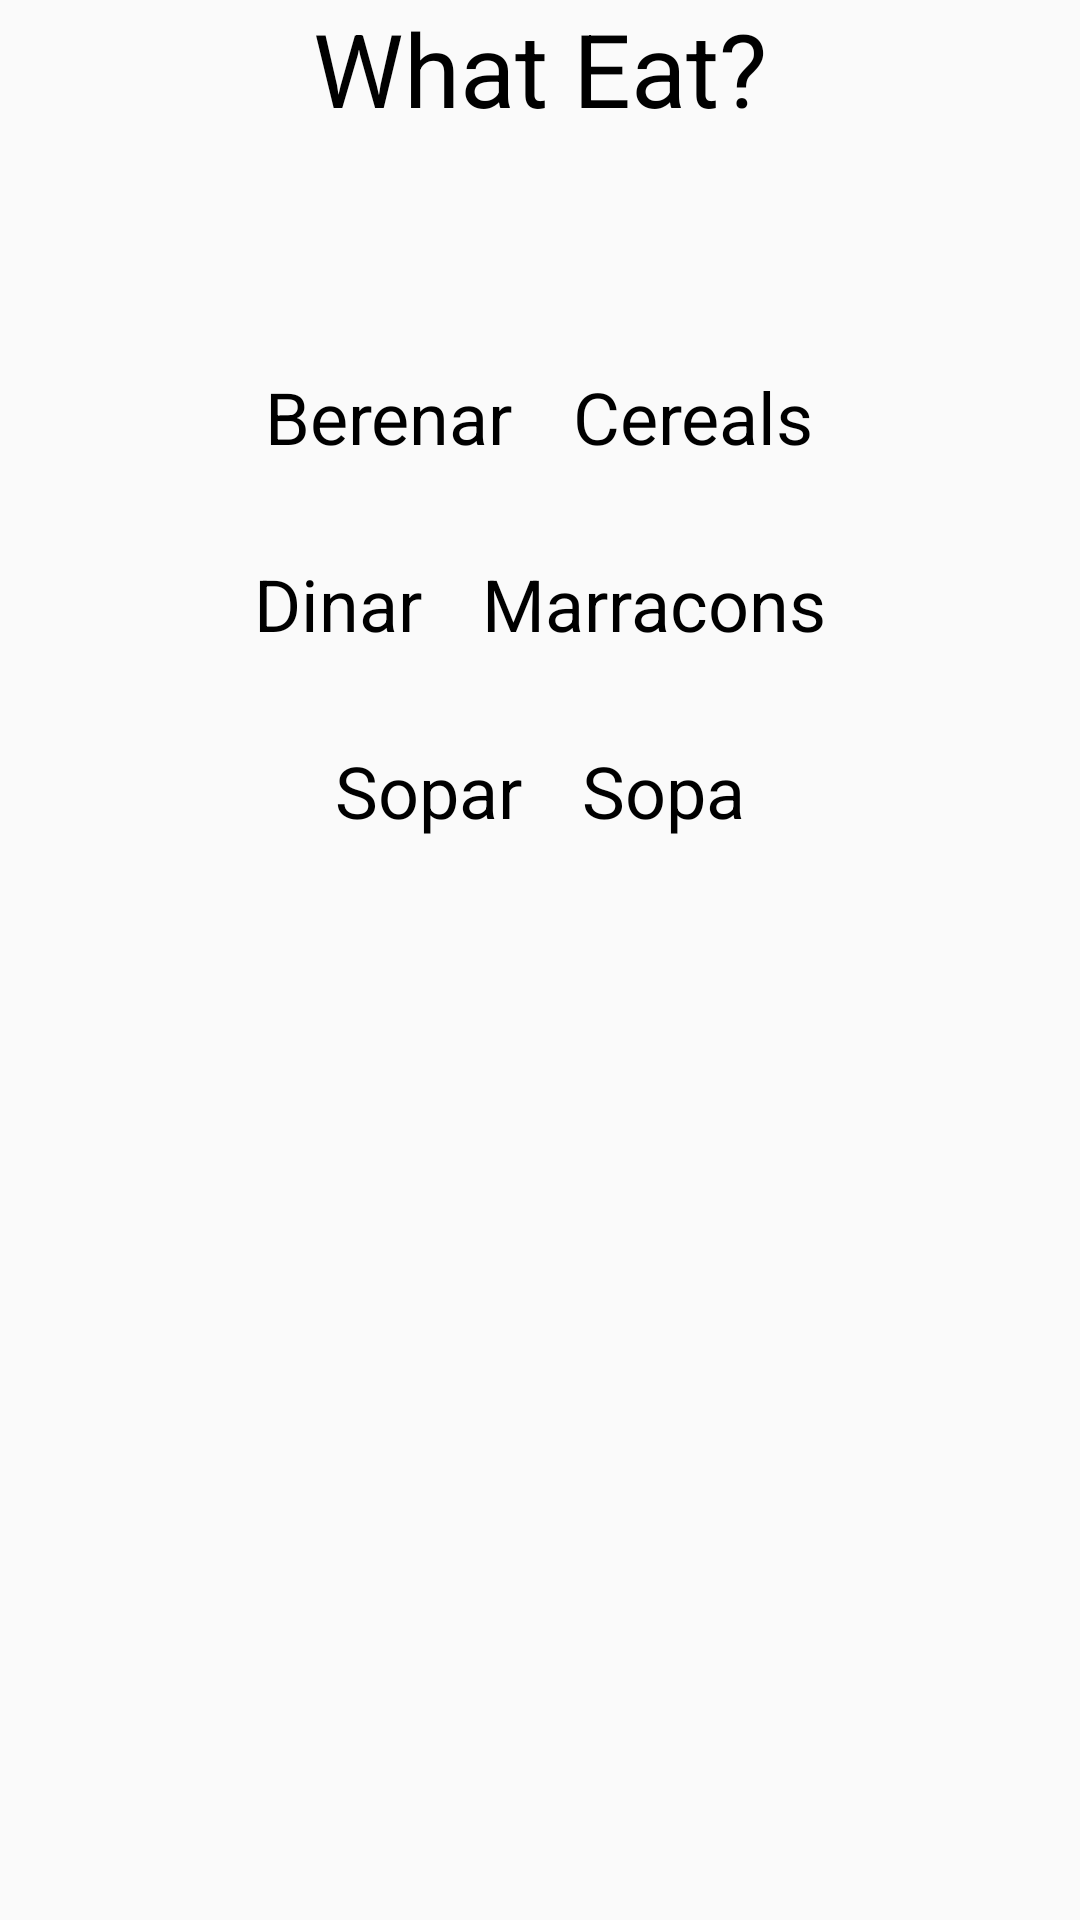

Write the Android layout XML for this screen, with the resource values it uses.
<!-- AndroidManifest.xml: application theme AppTheme -->
<!-- res/layout/content_main.xml -->
<?xml version="1.0" encoding="utf-8"?>
<android.support.constraint.ConstraintLayout xmlns:android="http://schemas.android.com/apk/res/android"
    xmlns:app="http://schemas.android.com/apk/res-auto"
    xmlns:tools="http://schemas.android.com/tools"
    android:layout_width="match_parent"
    android:layout_height="match_parent"
    app:layout_behavior="@string/appbar_scrolling_view_behavior"
    tools:context=".activities.MainActivity"
    tools:showIn="@layout/activity_main">

    <RelativeLayout
        android:layout_width="match_parent"
        android:layout_height="wrap_content"
        tools:ignore="MissingConstraints">

        <TextView
            android:id="@+id/title"
            android:layout_width="wrap_content"
            android:layout_height="wrap_content"
            android:layout_centerHorizontal="true"
            android:text="@string/app_name"
            android:textColor="@color/colorText"
            android:textSize="@dimen/textTitle" />

        <TextView
            android:layout_width="wrap_content"
            android:layout_height="wrap_content"
            android:id="@+id/today"
            android:layout_below="@+id/title"
            android:layout_marginTop="15dp"
            android:layout_centerHorizontal="true"
            android:textColor="@color/colorText"
            android:textSize="@dimen/textMain"/>

        <RelativeLayout
            android:id="@+id/RelativeMenjada1"
            android:layout_width="wrap_content"
            android:layout_height="wrap_content"
            android:layout_below="@+id/today"
            android:layout_centerHorizontal="true"
            android:layout_marginTop="30dp">

            <TextView
                android:id="@+id/menjada1"
                android:layout_width="wrap_content"
                android:layout_height="wrap_content"
                android:text="@string/menjada1"
                android:textColor="@color/colorText"
                android:textSize="@dimen/textMain"
                tools:ignore="MissingConstraints" />

            <TextView
                android:id="@+id/aliment1"
                android:layout_width="wrap_content"
                android:layout_height="wrap_content"
                android:layout_centerHorizontal="true"
                android:layout_marginLeft="20dp"
                android:layout_toEndOf="@id/menjada1"
                android:text="Cereals"
                android:textColor="@color/colorText"
                android:textSize="@dimen/textMain"
                tools:ignore="MissingConstraints" />
        </RelativeLayout>

        <RelativeLayout
            android:id="@+id/RelativeMenjada2"
            android:layout_width="wrap_content"
            android:layout_height="wrap_content"
            android:layout_below="@+id/RelativeMenjada1"
            android:layout_centerHorizontal="true"
            android:layout_marginTop="30dp">

            <TextView
                android:id="@+id/menjada2"
                android:layout_width="wrap_content"
                android:layout_height="wrap_content"
                android:text="@string/menjada2"
                android:textColor="@color/colorText"
                android:textSize="@dimen/textMain"
                tools:ignore="MissingConstraints" />

            <TextView
                android:id="@+id/aliment2"
                android:layout_width="wrap_content"
                android:layout_height="wrap_content"
                android:layout_centerHorizontal="true"
                android:layout_marginLeft="20dp"
                android:layout_toEndOf="@id/menjada2"
                android:text="Marracons"
                android:textColor="@color/colorText"
                android:textSize="@dimen/textMain"
                tools:ignore="MissingConstraints" />
        </RelativeLayout>

        <RelativeLayout
            android:id="@+id/RelativeMenjada3"
            android:layout_width="wrap_content"
            android:layout_height="wrap_content"
            android:layout_below="@+id/RelativeMenjada2"
            android:layout_centerHorizontal="true"
            android:layout_marginTop="30dp">

            <TextView
                android:id="@+id/menjada3"
                android:layout_width="wrap_content"
                android:layout_height="wrap_content"
                android:text="@string/menjada3"
                android:textColor="@color/colorText"
                android:textSize="@dimen/textMain"
                tools:ignore="MissingConstraints" />

            <TextView
                android:id="@+id/aliment3"
                android:layout_width="wrap_content"
                android:layout_height="wrap_content"
                android:layout_centerHorizontal="true"
                android:layout_marginLeft="20dp"
                android:layout_toEndOf="@id/menjada3"
                android:text="Sopa"
                android:textColor="@color/colorText"
                android:textSize="@dimen/textMain"
                tools:ignore="MissingConstraints" />
        </RelativeLayout>

        <RelativeLayout
            android:id="@+id/RelativeMenjada4"
            android:layout_width="wrap_content"
            android:layout_height="wrap_content"
            android:layout_below="@+id/RelativeMenjada3"
            android:layout_centerHorizontal="true"
            android:layout_marginTop="30dp">

            <TextView
                android:id="@+id/menjada4"
                android:layout_width="wrap_content"
                android:layout_height="wrap_content"
                android:text="@string/menjada4"
                android:textColor="@color/colorText"
                android:textSize="@dimen/textMain"
                tools:ignore="MissingConstraints" />

            <TextView
                android:id="@+id/aliment4"
                android:layout_width="wrap_content"
                android:layout_height="wrap_content"
                android:layout_centerHorizontal="true"
                android:layout_marginLeft="20dp"
                android:layout_toEndOf="@id/menjada4"
                android:text=""
                android:textColor="@color/colorText"
                android:textSize="@dimen/textMain"
                tools:ignore="MissingConstraints" />
        </RelativeLayout>

        <RelativeLayout
            android:id="@+id/RelativeMenjada5"
            android:layout_width="wrap_content"
            android:layout_height="wrap_content"
            android:layout_below="@+id/RelativeMenjada4"
            android:layout_centerHorizontal="true"
            android:layout_marginTop="30dp">

            <TextView
                android:id="@+id/menjada5"
                android:layout_width="wrap_content"
                android:layout_height="wrap_content"
                android:text="@string/menjada5"
                android:textColor="@color/colorText"
                android:textSize="@dimen/textMain"
                tools:ignore="MissingConstraints" />

            <TextView
                android:id="@+id/aliment5"
                android:layout_width="wrap_content"
                android:layout_height="wrap_content"
                android:layout_centerHorizontal="true"
                android:layout_marginLeft="20dp"
                android:layout_toEndOf="@id/menjada5"
                android:text=""
                android:textColor="@color/colorText"
                android:textSize="@dimen/textMain"
                tools:ignore="MissingConstraints" />
        </RelativeLayout>
    </RelativeLayout>

</android.support.constraint.ConstraintLayout>
<!-- resources referenced by this layout -->
<resources>
  <color name="colorText">#000000</color>
  <dimen name="textMain">24dp</dimen>
  <dimen name="textTitle">34dp</dimen>
  <string name="app_name">What Eat?</string>
  <string name="menjada1">Berenar</string>
  <string name="menjada2">Dinar</string>
  <string name="menjada3">Sopar</string>
  <string name="menjada4" />
  <string name="menjada5" />
  <style name="AppTheme" parent="Theme.AppCompat.Light.DarkActionBar">
          
          <item name="colorPrimary">@color/colorPrimary</item>
          <item name="colorPrimaryDark">@color/colorPrimaryDark</item>
          <item name="colorAccent">@color/colorAccent</item>
      </style>
  <color name="colorPrimary">#008577</color>
  <color name="colorPrimaryDark">#00574B</color>
  <color name="colorAccent">#D81B60</color>
</resources>
